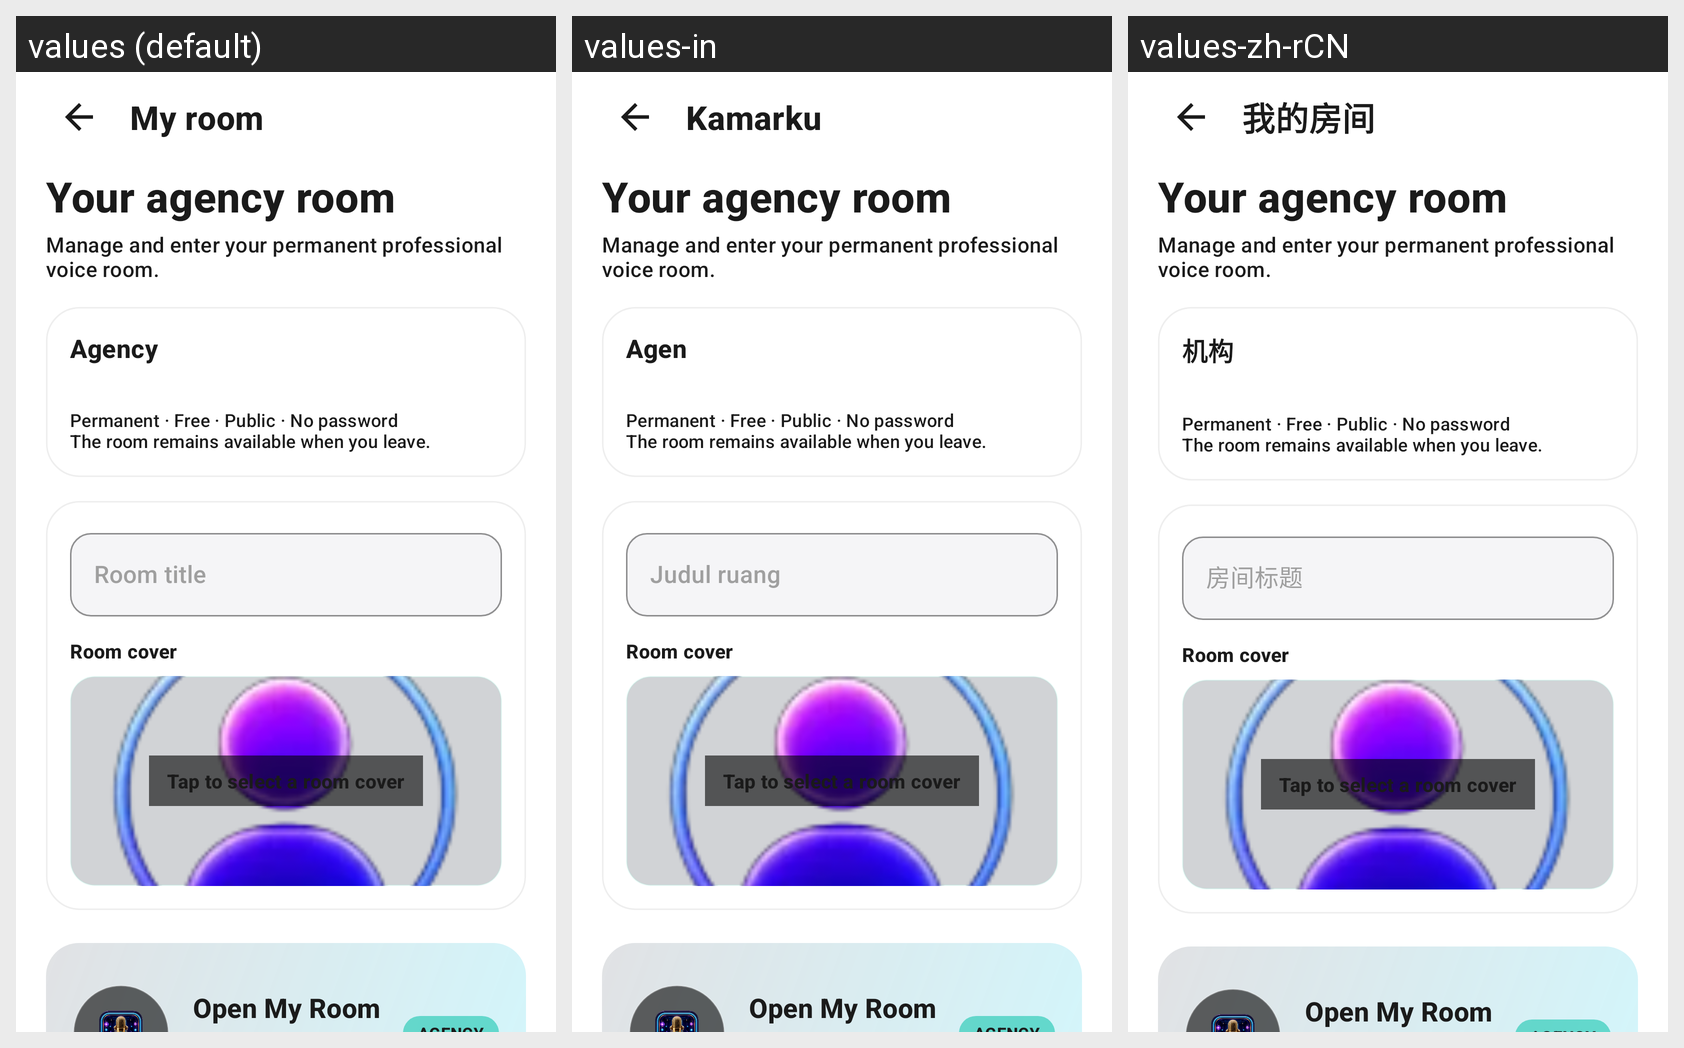

The Android screen above is rendered under several locales of the same app. Produce the string resources it draws, with the default and per-locale values.
Android screen res/layout/fragment_create_room.xml rendered under 3 locales, left to right: values (default), values-in, values-zh-rCN. Device: Nexus 5 (rendered at 1080×1920; each locale shown at half size, 540×960, under a caption strip naming it); theme Theme.AuraLive.
Other locales in the repository, not shown: values-ar, values-de, values-es, values-fr, values-hi, values-pt-rBR, values-ru, values-tr, values-ur.
Strings drawn on this screen, with the default value and each locale's value (text and hints the layout hard-codes, and strings that could not be matched under every locale, appear in the picture but are not listed):

my_room
  values: My room
  values-in: Kamarku
  values-zh-rCN: 我的房间

agency_room_host_title
  values: Your agency room
  values-in: Your agency room
  values-zh-rCN: Your agency room

agency_room_host_subtitle
  values: Manage and enter your permanent professional voice room.
  values-in: Manage and enter your permanent professional voice room.
  values-zh-rCN: Manage and enter your permanent professional voice room.

agency
  values: Agency
  values-in: Agen
  values-zh-rCN: 机构

agency_room_permanent_info
  values: Permanent · Free · Public · No password
      The room remains available when you leave.
  values-in: Permanent · Free · Public · No password
      The room remains available when you leave.
  values-zh-rCN: Permanent · Free · Public · No password
      The room remains available when you leave.

room_title
  values: Room title
  values-in: Judul ruang
  values-zh-rCN: 房间标题

agency_room_cover
  values: Room cover
  values-in: Room cover
  values-zh-rCN: Room cover

agency_room_pick_cover
  values: Tap to select a room cover
  values-in: Tap to select a room cover
  values-zh-rCN: Tap to select a room cover

agency_room_open
  values: Open My Room
  values-in: Open My Room
  values-zh-rCN: Open My Room
